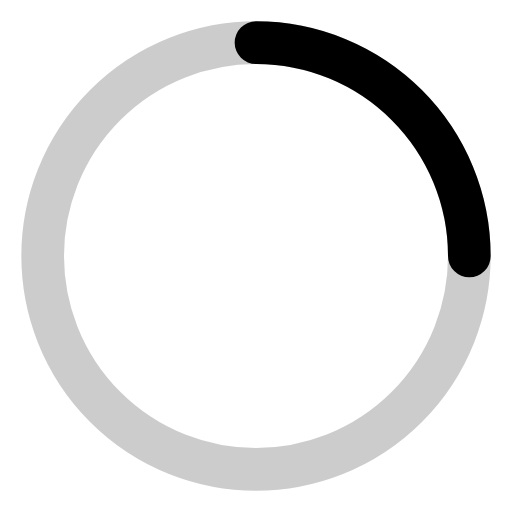
t = 0.00 s
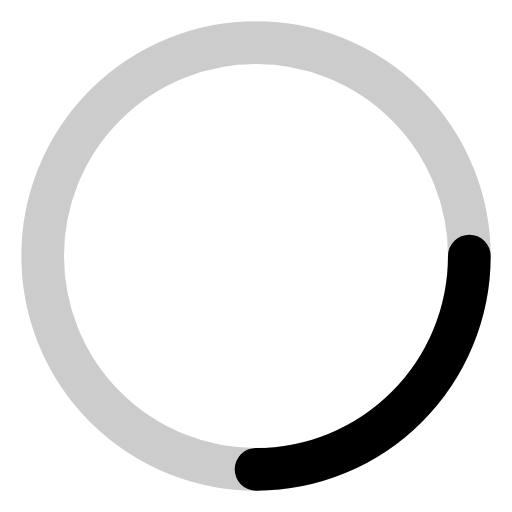
t = 0.25 s
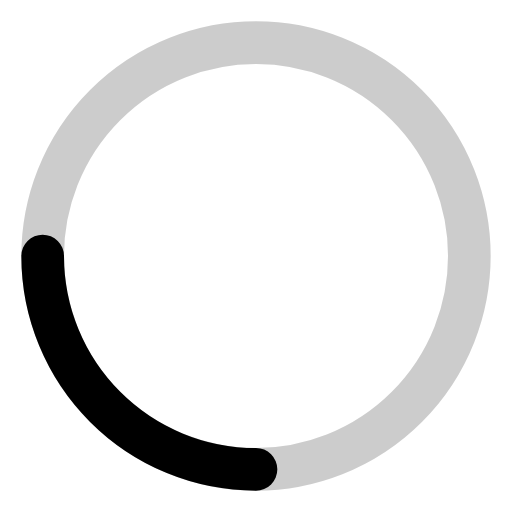
t = 0.50 s
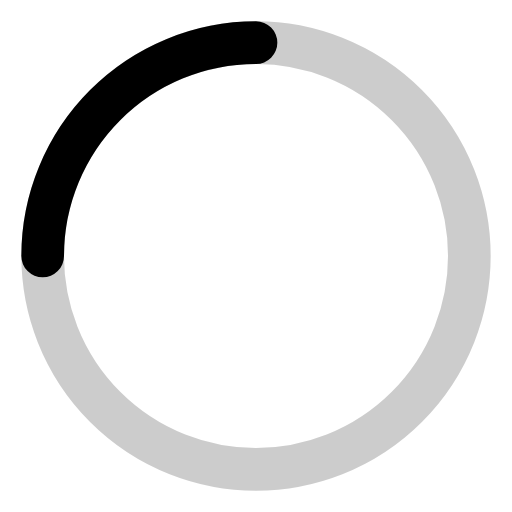
t = 0.75 s

The animated SVG that drew these frames (rendered in a browser with its animation timeline set to each time). Animation: 1 SMIL element (animateTransform=1); one cycle of 1.00 s, repeats indefinitely.

<svg viewBox="0 0 24 24" fill="none" xmlns="http://www.w3.org/2000/svg">
  <circle cx="12" cy="12" r="10" stroke="currentColor" stroke-width="2" stroke-opacity="0.2" fill="none"/>
  <path d="M12 2C13.3132 2 14.6136 2.25866 15.8268 2.7612C17.0401 3.26375 18.1425 4.00035 19.0711 4.92893C19.9997 5.85752 20.7362 6.95991 21.2388 8.17317C21.7413 9.38642 22 10.6868 22 12" stroke="currentColor" stroke-width="2" stroke-linecap="round" fill="none">
    <animateTransform attributeName="transform" type="rotate" values="0 12 12;360 12 12" dur="1s" repeatCount="indefinite"/>
  </path>
</svg>
